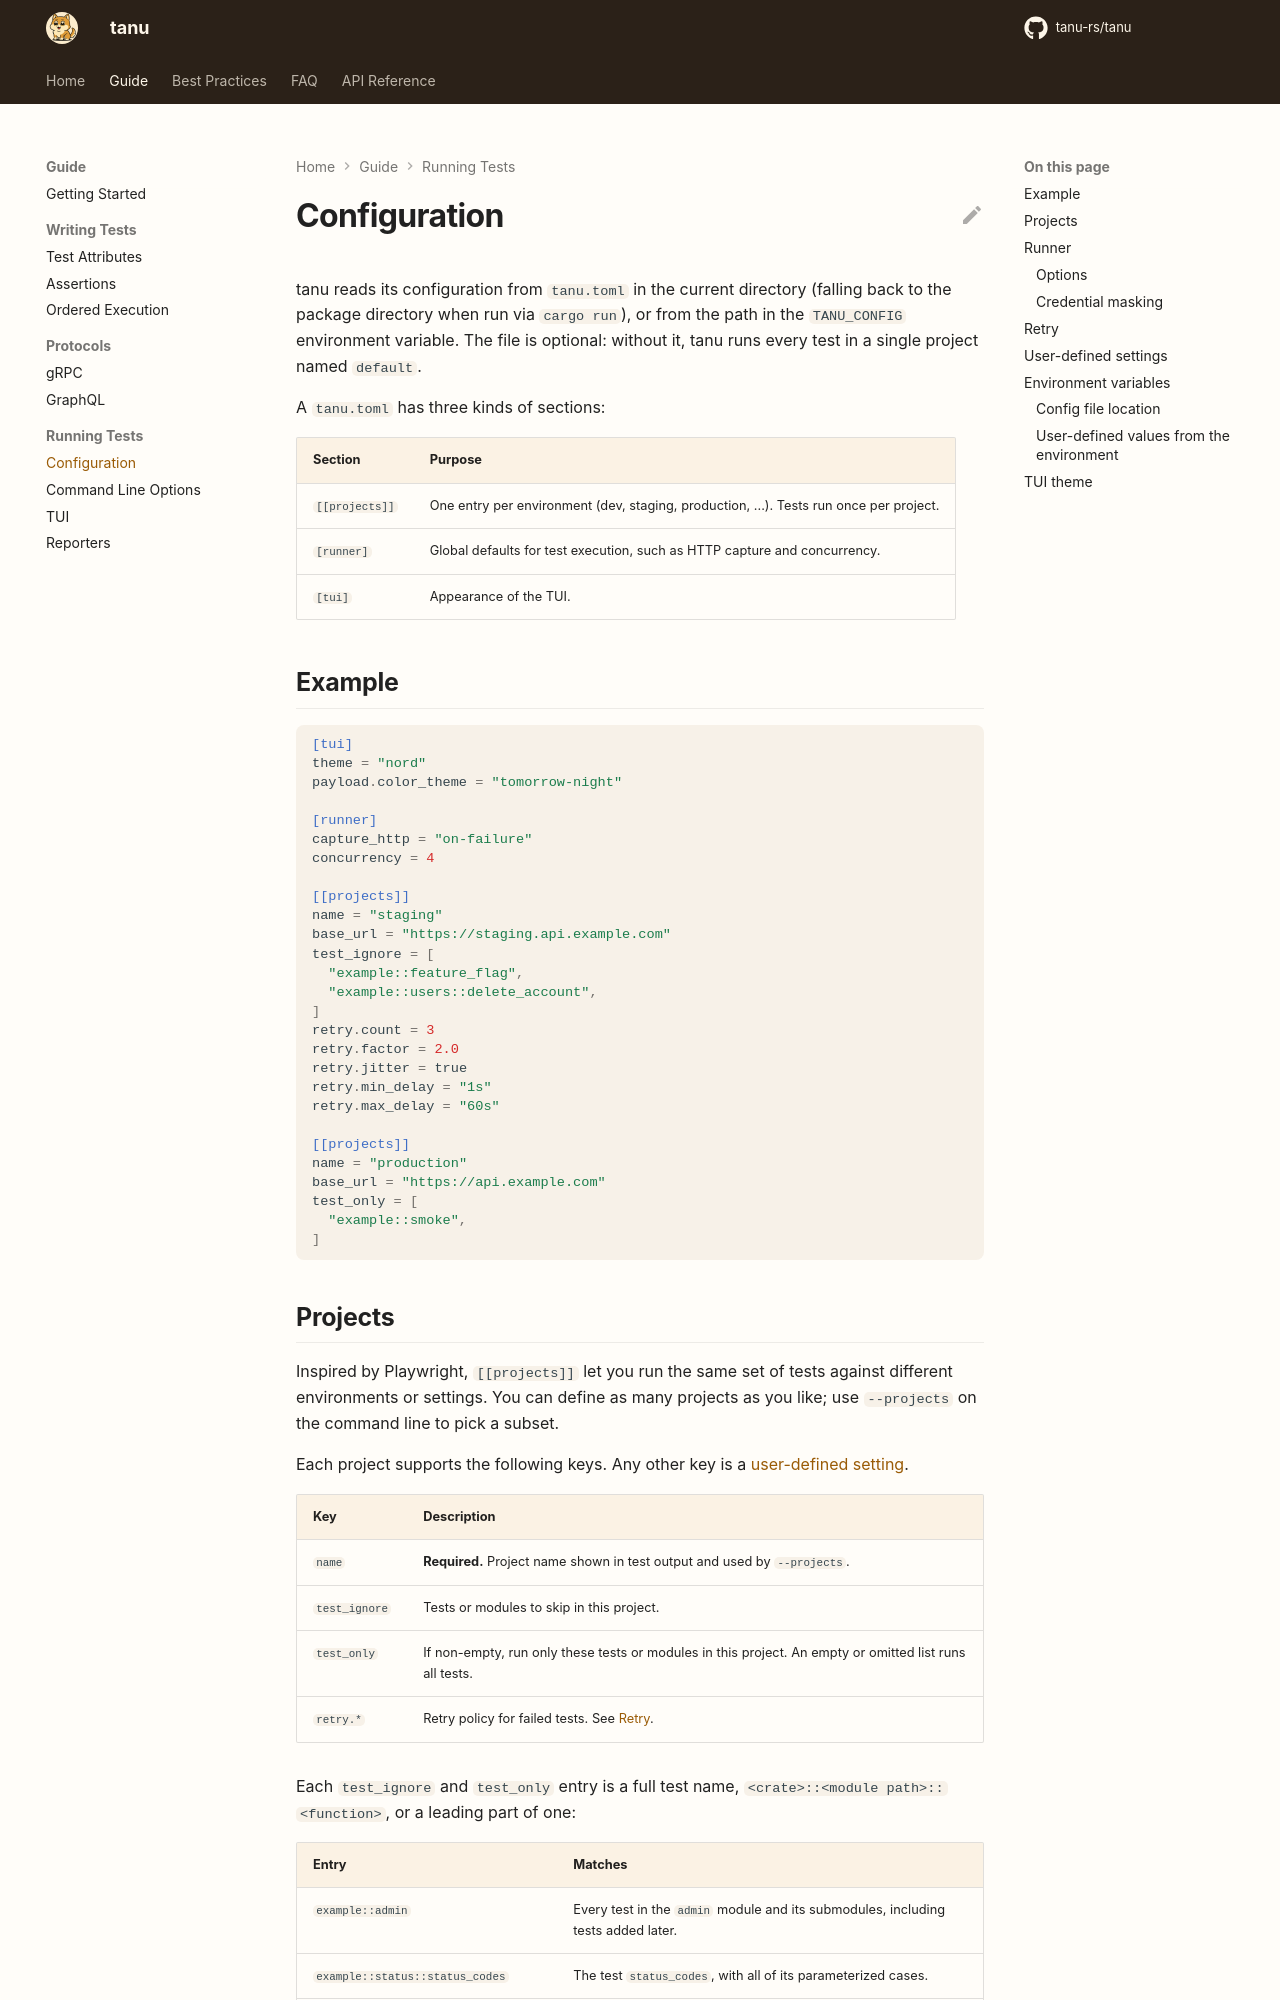

repository: tanu-rs/tanu · page: configuration/index.html · generator: mkdocs

# Configuration

tanu reads its configuration from `tanu.toml` in the current directory (falling back to the package directory when run via `cargo run`), or from the path in the `TANU_CONFIG` environment variable. The file is optional: without it, tanu runs every test in a single project named `default`.

A `tanu.toml` has three kinds of sections:

| Section | Purpose |
|---|---|
| `[[projects]]` | One entry per environment (dev, staging, production, ...). Tests run once per project. |
| `[runner]` | Global defaults for test execution, such as HTTP capture and concurrency. |
| `[tui]` | Appearance of the TUI. |

## Example

```toml
[tui]
theme = "nord"
payload.color_theme = "tomorrow-night"

[runner]
capture_http = "on-failure"
concurrency = 4

[[projects]]
name = "staging"
base_url = "https://staging.api.example.com"
test_ignore = [
  "example::feature_flag",
  "example::users::delete_account",
]
retry.count = 3
retry.factor = 2.0
retry.jitter = true
retry.min_delay = "1s"
retry.max_delay = "60s"

[[projects]]
name = "production"
base_url = "https://api.example.com"
test_only = [
  "example::smoke",
]
```

## Projects

Inspired by Playwright, `[[projects]]` let you run the same set of tests against different environments or settings. You can define as many projects as you like; use `--projects` on the command line to pick a subset.

Each project supports the following keys. Any other key is a [user-defined setting](#user-defined-settings).

| Key | Description |
|---|---|
| `name` | **Required.** Project name shown in test output and used by `--projects`. |
| `test_ignore` | Tests or modules to skip in this project. |
| `test_only` | If non-empty, run only these tests or modules in this project. An empty or omitted list runs all tests. |
| `retry.*` | Retry policy for failed tests. See [Retry](#retry). |

Each `test_ignore` and `test_only` entry is a full test name, `<crate>::<module path>::<function>`, or a leading part of one:

| Entry | Matches |
|---|---|
| `example::admin` | Every test in the `admin` module and its submodules, including tests added later. |
| `example::status::status_codes` | The test `status_codes`, with all of its parameterized cases. |
| `example::status::status_codes::404` | Only the `404` case. |

Entries start with the crate name and match whole `::` segments, so `example::api` does not match `example::api_v2`. Run `cargo run -- ls` to list the exact names. When both lists are set, a test runs only if it is matched by `test_only` and not matched by `test_ignore`.

## Runner

The `[runner]` section configures global test execution behavior. All values are optional and serve as defaults that can be overridden by command-line flags.

```toml
[runner]
capture_http = "on-failure" # "all", "on-failure" (default), or "off"; true/false also accepted
capture_rust = false        # Capture Rust "log" crate logs (default: false)
show_sensitive = false      # Show sensitive data in HTTP logs (default: false)
max_body_size = "16KB"      # Max bytes of an HTTP body printed in logs (default: "16KB", 0 disables)
concurrency = 4             # Max parallel tests (default: unlimited for CLI, CPU cores for TUI)
fail_fast = false           # Abort after the first failure (default: false)
extra_sensitive_keys = ["my_company_token", "internal_secret"]      # Extra field/param substrings to mask
extra_sensitive_headers = ["x-my-custom-auth", "x-internal-token"]  # Extra headers to mask
```
